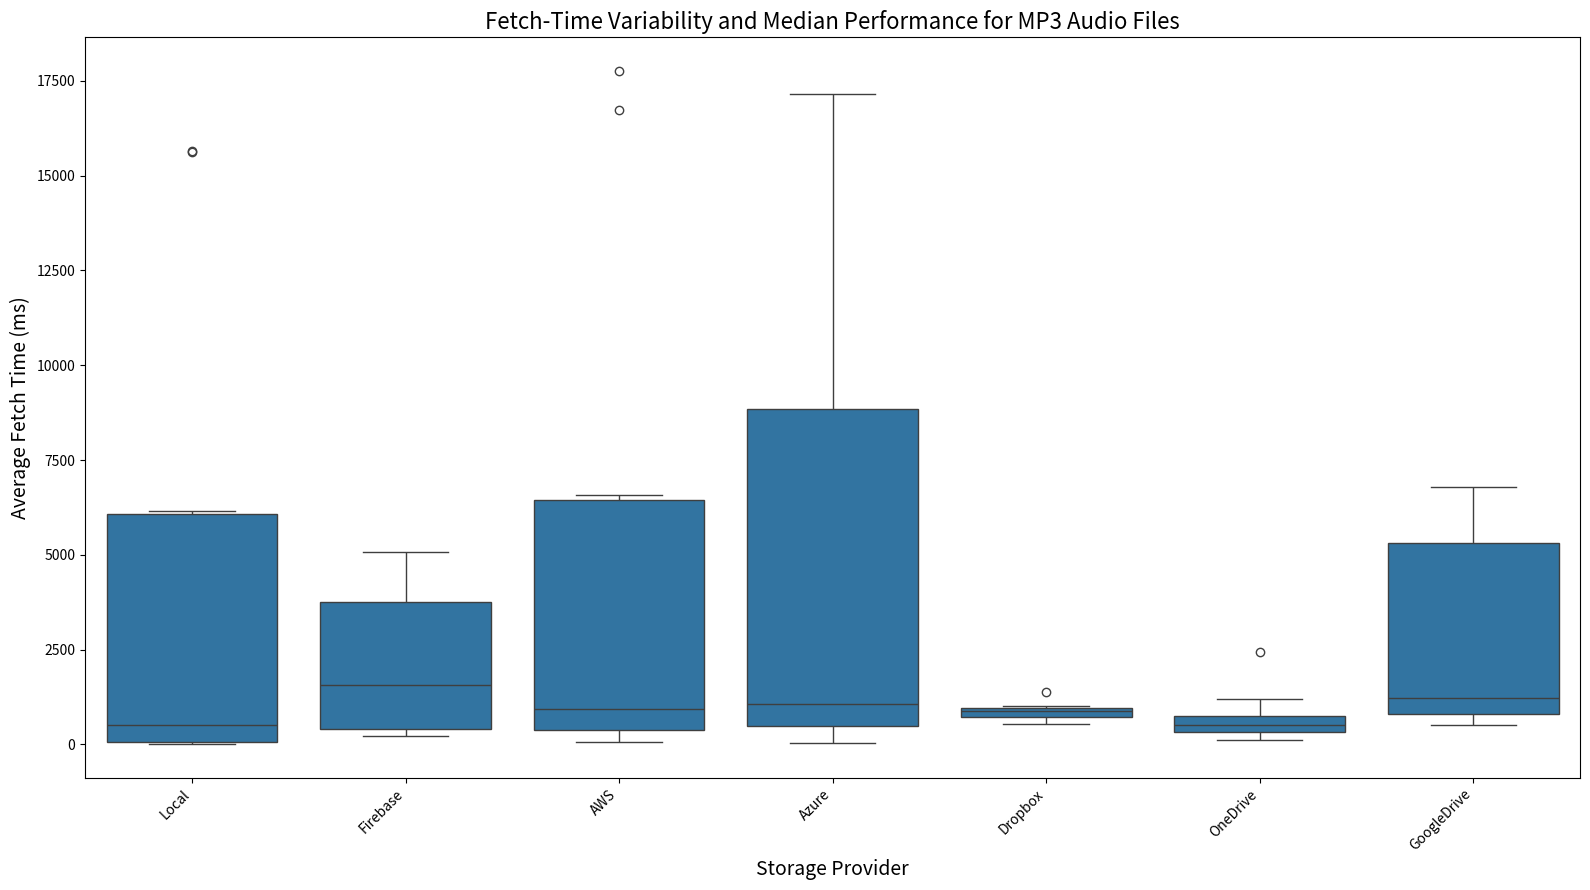

Reproduce this figure in Python.
# Import necessary libraries
import pandas as pd
import matplotlib.pyplot as plt
import seaborn as sns

audio_data_combined = {
    'Condition': [
        'Small-Normal-EU', 'Small-Fast4G-EU', 'Medium-Normal-EU', 'Medium-Fast4G-EU',
        'Large-Normal-EU', 'Large-Fast4G-EU', 'Small-Normal-US', 'Small-Fast4G-US',
        'Medium-Normal-US', 'Medium-Fast4G-US', 'Large-Normal-US', 'Large-Fast4G-US'
    ],
    'Local': [11.32, 1099.38, 31.97, 6161.93, 70.78, 15657.92, 35.33, 743.35, 86.21, 6041.12, 297.36, 15638.80],
    'Firebase': [214.25, 3400.82, 209.64, 2622.33, 266.14, 3423.31, 440.80, 4777.34, 441.15, 5074.29, 511.73, 4890.77],
    'AWS': [67.67, 768.56, 262.16, 6391.27, 864.62, 17763.11, 291.94, 1092.86, 391.74, 6580.57, 978.15, 16734.63],
    'Azure': [43.46, 1177.17, 350.85, 12708.88, 776.63, 17165.71, 191.58, 1186.92, 530.91, 7543.51, 973.35, 16710.93],
    'Dropbox': [835.68, 871.16, 927.69, 1005.69, 1014.80, 885.68, 528.07, 592.94, 890.75, 665.20, 1392.81, 737.69],
    'OneDrive': [123.58, 334.76, 516.73, 479.84, 1195.10, 403.90, 254.72, 282.70, 650.56, 928.98, 2432.07, 682.96],
    'GoogleDrive': [737.86, 1287.77, 875.29, 6744.93, 1164.65, 6792.75, 512.66, 5170.01, 711.22, 5175.57, 834.84, 5715.85]
}

# Convert data to DataFrame
df_audio_combined = pd.DataFrame(audio_data_combined)

# Melt DataFrame for boxplot visualization
df_audio_melted = df_audio_combined.melt(id_vars='Condition', var_name='Storage Provider', value_name='Average Fetch Time (ms)')

# Plotting the boxplot
plt.figure(figsize=(16, 9))
sns.boxplot(x='Storage Provider', y='Average Fetch Time (ms)', data=df_audio_melted)

# Enhancing plot clarity and readability
plt.title('Fetch-Time Variability and Median Performance for MP3 Audio Files', fontsize=16)
plt.ylabel('Average Fetch Time (ms)', fontsize=14)
plt.xlabel('Storage Provider', fontsize=14)
plt.xticks(rotation=45, ha='right')

plt.tight_layout()
plt.show()